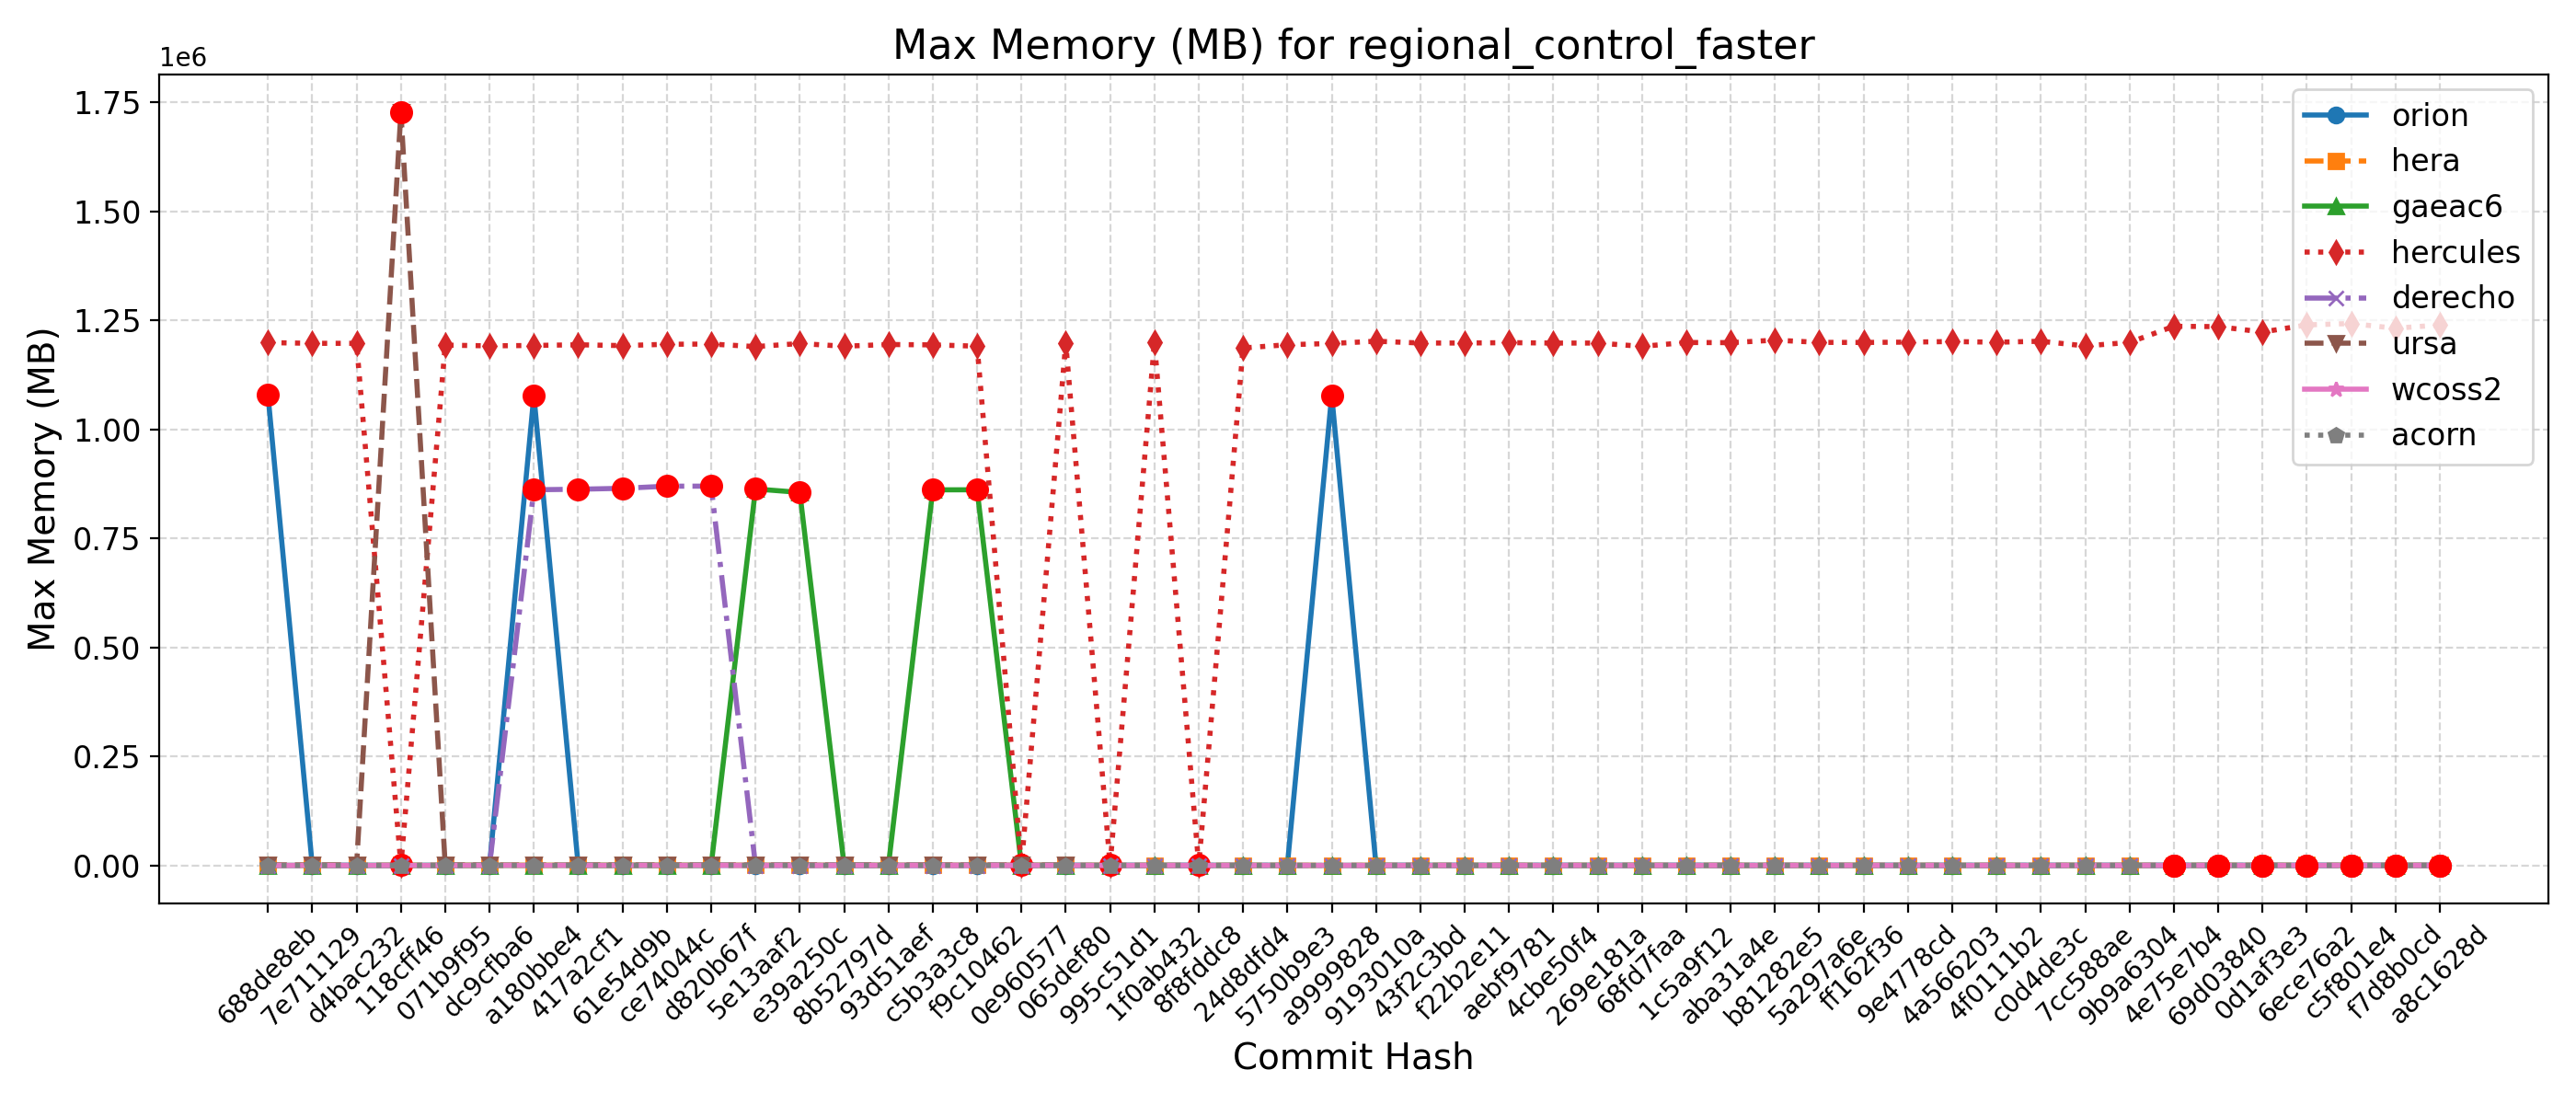

Data behind this chart, as committed beside it:
Hash, Date, Message, orion, hera, gaeac6, hercules, derecho, ursa, wcoss2, acorn
688de8eb, 2025-09-04, Fix default cdmbgwd settings (#2788), 1080272, 1217, 862, 1198788, 866, 1731, 871, 878
7e711129, 2025-09-02, Use container with spack stack 1.9.2 (#2…, 1078, 1223, 863, 1197120, 866, 1726, 871, 880
d4bac232, 2025-08-29, MPAS dycore + Atmosphere Generalization …, 1078, 1223, 863, 1197120, 866, 1726, 871, 880
118cff46, 2025-08-25, Add FV3 grid mask for regional domains t…, 1072, 1221, 862, 1194, 863, 1727448, 873, 879
071b9f95, 2025-08-22, Fix Restart IAU and Ultra-Low Reproducib…, 1075, 1218, 863, 1192984, 862, 1716, 872, 874
dc9cfba6, 2025-08-19, Update CICE through 2025-07 and switch t…, 1076, 1218, 857, 1191348, 864, 1723, 872, 882
a180bbe4, 2025-08-15, FV3: Fix Prate_avg and UPP call freq + F…, 1077764, 1221, 862, 1192224, 861572, 1716, 872, 880
417a2cf1, 2025-08-13, Fix conus13km tests restart and decompos…, 1075, 1219, 866, 1193812, 862784, 1727, 873, 880
61e54d9b, 2025-08-11, Add two-way ocean-wave coupling feature …, 1077, 1227, 866, 1191888, 864896, 1706, 872, 872
ce74044c, 2025-08-06, Create a user-friendly "process model" t…, 1072, 1222, 863, 1194960, 869796, 1718, 872, 879
d820b67f, 2025-08-01, Update GOCART to v2.4.3 (#2819), 1076, 1222, 863, 1195444, 869816, 1715, 872, 873
5e13aaf2, 2025-07-29, Update DATM meshes and switch to bilinea…, 1073, 1220, 863408, 1189652, 861, 1719, 873, 874
e39a250c, 2025-07-24, Update FV3 hash to include UPP ss192/Urs…, 1074, 1218, 855480, 1196636, 861, 1716, 871, 877
8b52797d, 2025-07-21, Combination of 2684,2707,2771 (MERRA2 3-…, 1075, 1216, 863, 1190500, 863, 1724, 872, 881
93d51aef, 2025-07-17, Exporting Canopy Variables from AQM to F…, 1077, 1216, 866, 1194452, 862, 1706, 872, 879
c5b3a3c8, 2025-07-14, GFDLMP-v3 and TEMPO MP microphysics (#25…, 1071, 1219, 861368, 1193564, 849, 1729, 876, 876
f9c10462, 2025-07-11, Combination of several CCPP-physics PRs …, 1078, 1221, 861536, 1190632, 868, 1716, 875, 873
0e960577, 2025-07-09, Combination #2777 (maintask writes CMEPS…, 1083, 1217, 861, 1200, 866, 1712, 875, 875
065def80, 2025-07-07, Port UFS-WM to Ursa (#2471), 1084, 1224, 862, 1198544, 862, 1728, 875, 876
995c51d1, 2025-07-03, Upgrade UFS-WM to spack-stack/1.9.2 (#26…, 1084, 1224, 862, 1196, 862, , 875, 876
1f0ab432, 2025-07-01, Reduce WW3 memory use (#2624), 1081, 1121, 866, 1198888, 883, , 870, 877
8f8fddc8, 2025-06-30, Bring in scale-aware 3DTKE related chang…, 1066, 1115, 869, 1197, 876, , 870, 875
24d8dfd4, 2025-06-26, Slight modification in orographic gravit…, 1072, 1112, 866, 1186452, 877, , 868, 872
5750b9e3, 2025-06-20, gcycle update (#2747), 1081, 1130, 866, 1193924, 877, , 873, 876
a9999828, 2025-06-12, Add a new parameter in dycore to control…, 1078352, 1120, 869, 1196776, 887, , 869, 871
9193010a, 2025-06-06, In Noah-MP, set zero for canopy liquid a…, 1080, 1113, 868, 1201964, 878, , 874, 872
43f2c3bd, 2025-06-04, Urgent Documentation Update for HSD Capa…, 1080, 1118, 867, 1197820, 878, , 869, 871
f22b2e11, 2025-06-02, Bug fix for surface roughness calculatio…, 1080, 1118, 867, 1197820, 878, , 869, 871
aebf9781, 2025-05-27, Fix bug to improve wave initialization b…, 1082, 1114, 868, 1198680, 876, , 870, 873
4cbe50f4, 2025-05-23, Add idealized, regional tropical cyclone…, 1077, 1115, 868, 1197732, 869, , 873, 873
269e181a, 2025-05-23, Add GFSv17 IAU restart tests without wav…, 1077, 1115, 868, 1197732, 869, , 873, 873
68fd7faa, 2025-05-15, Enable Hera, Hercules Gnu tests: cpld_de…, 1081, 1114, 867, 1190180, 876, , 873, 873
1c5a9f12, 2025-05-09, Add "ultra low" coupled configurations t…, 1081, 1117, 867, 1199028, 876, , 873, 873
aba31a4e, 2025-05-06, Resolve miscellaneous WM issues and upda…, 1080, 1102, 867, 1198676, 880, , 872, 872
b81282e5, 2025-05-05, Switch to vector remapping and bilinear …, 1080, 1102, 867, 1204388, 880, , 872, 872
5a297a6e, 2025-05-02, improve coupled model startup cost for w…, 1082, 1102, 867, 1199300, 882, , 873, 873
ff162f36, 2025-05-01, NSSL MP scheme updates + Stochastic Phys…, 1079, 1115, 869, 1199104, 878, , 874, 872
9e4778cd, 2025-04-25, Loosen restriction on optional arguments…, 1084, 1105, 855, 1199868, 878, , 873, 871
4a566203, 2025-04-23, CMake Atmosphere Dycore Generalization +…, 1080, 1106, 868, 1201232, 877, , 872, 872
4f0111b2, 2025-04-21, Add CMEPS log file at restart write; IAU…, 1081, 1115, 865, 1199644, 874, , 873, 873
c0d4de3c, 2025-04-18, Update mom6 to its main repository 20250…, 1083, 1102, 866, 1201864, 872, , 872, 872
7cc588ae, 2025-04-16, Add PIO configuration variables for CMEP…, 1082, 1123, 864, 1191192, 872, , 872, 873
9b9a6304, 2025-04-11, Memcheck fixes (#2655), 1083, 1123, 867, 1199196, 874, , 873, 876
4e75e7b4, 2025-04-10, Update upp submodule to the latest UPP (…, 1118, 1136, 903, 1236164, 910, , 909, 907
69d03840, 2025-04-07, Use ESMF Redist instead of Remap for FV3…, 1112, 1139, 889, 1235396, 907, , 907, 909
0d1af3e3, 2025-04-02, Convert GFS DDTs from blocked data struc…, 1104, 1167, 889, 1223064, 909, , 908, 909
6ece76a2, 2025-03-28, Update WW3  by merging develop  as of 20…, 1115, 1153, 905, 1239304, 913, , 911, 912
c5f801e4, 2025-03-27, Sync CDEPS and CMEPS to ESCOMP (#2664), 1111, 1152, 904, 1242516, 914, , 912, 909
f7d8b0cd, 2025-03-26, Add support for FV3 native grid (cubed s…, 1118, 1148, 907, 1231564, 912, , 911, 911
a8c1628d, 2025-03-24, Introduce prognostic updraft velocity to…, 1118, 1152, 904, 1239212, 913, , 911, 909
